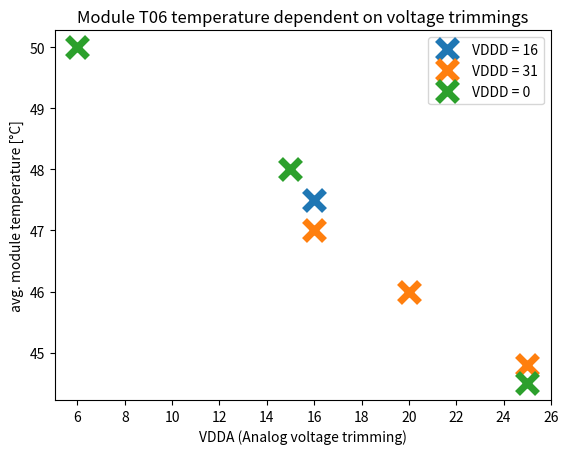

The script that saved this image:
# -*- coding: utf-8 -*-
"""
Created on Thu Mar 10 14:02:44 2022

[redacted]
Temperature dependent on trimbits
"""
import matplotlib.pyplot as plt
import numpy as np
import seaborn as sb

VDDD = np.array([16,31,31,31,0,0,0])
VDDA = np.array([16,16,20,25,25,15,6])
#T = np.array([56.5,55.7,54.5,52.2,53.4,57.6,60.3])
#T = np.array([59.5,58.6,57.3,54.8,56.3,60.8,63.7])
T = np.array([47.5,47,46,44.8,44.5,48,50])

plt.plot(VDDA[0],T[0],'x',label="VDDD = 16",markersize=15,mew=5)
plt.plot(VDDA[1:4],T[1:4],'x',label="VDDD = 31",markersize=15,mew=5)
plt.plot(VDDA[4:7],T[4:7],'x',label="VDDD = 0",markersize=15,mew=5)
plt.xlabel("VDDA (Analog voltage trimming)")
#plt.xlabel("VDDD (Digital voltage trimming)")
#plt.plot(VDDD,T,'x',markersize=15,mew=5)
plt.ylabel("avg. module temperature [°C]")
plt.title("Module T06 temperature dependent on voltage trimmings")
plt.xticks([6,8,10,12,14,16,18,20,22,24,26])
plt.legend()
#plt.savefig("TempvsTrimDig.png")
